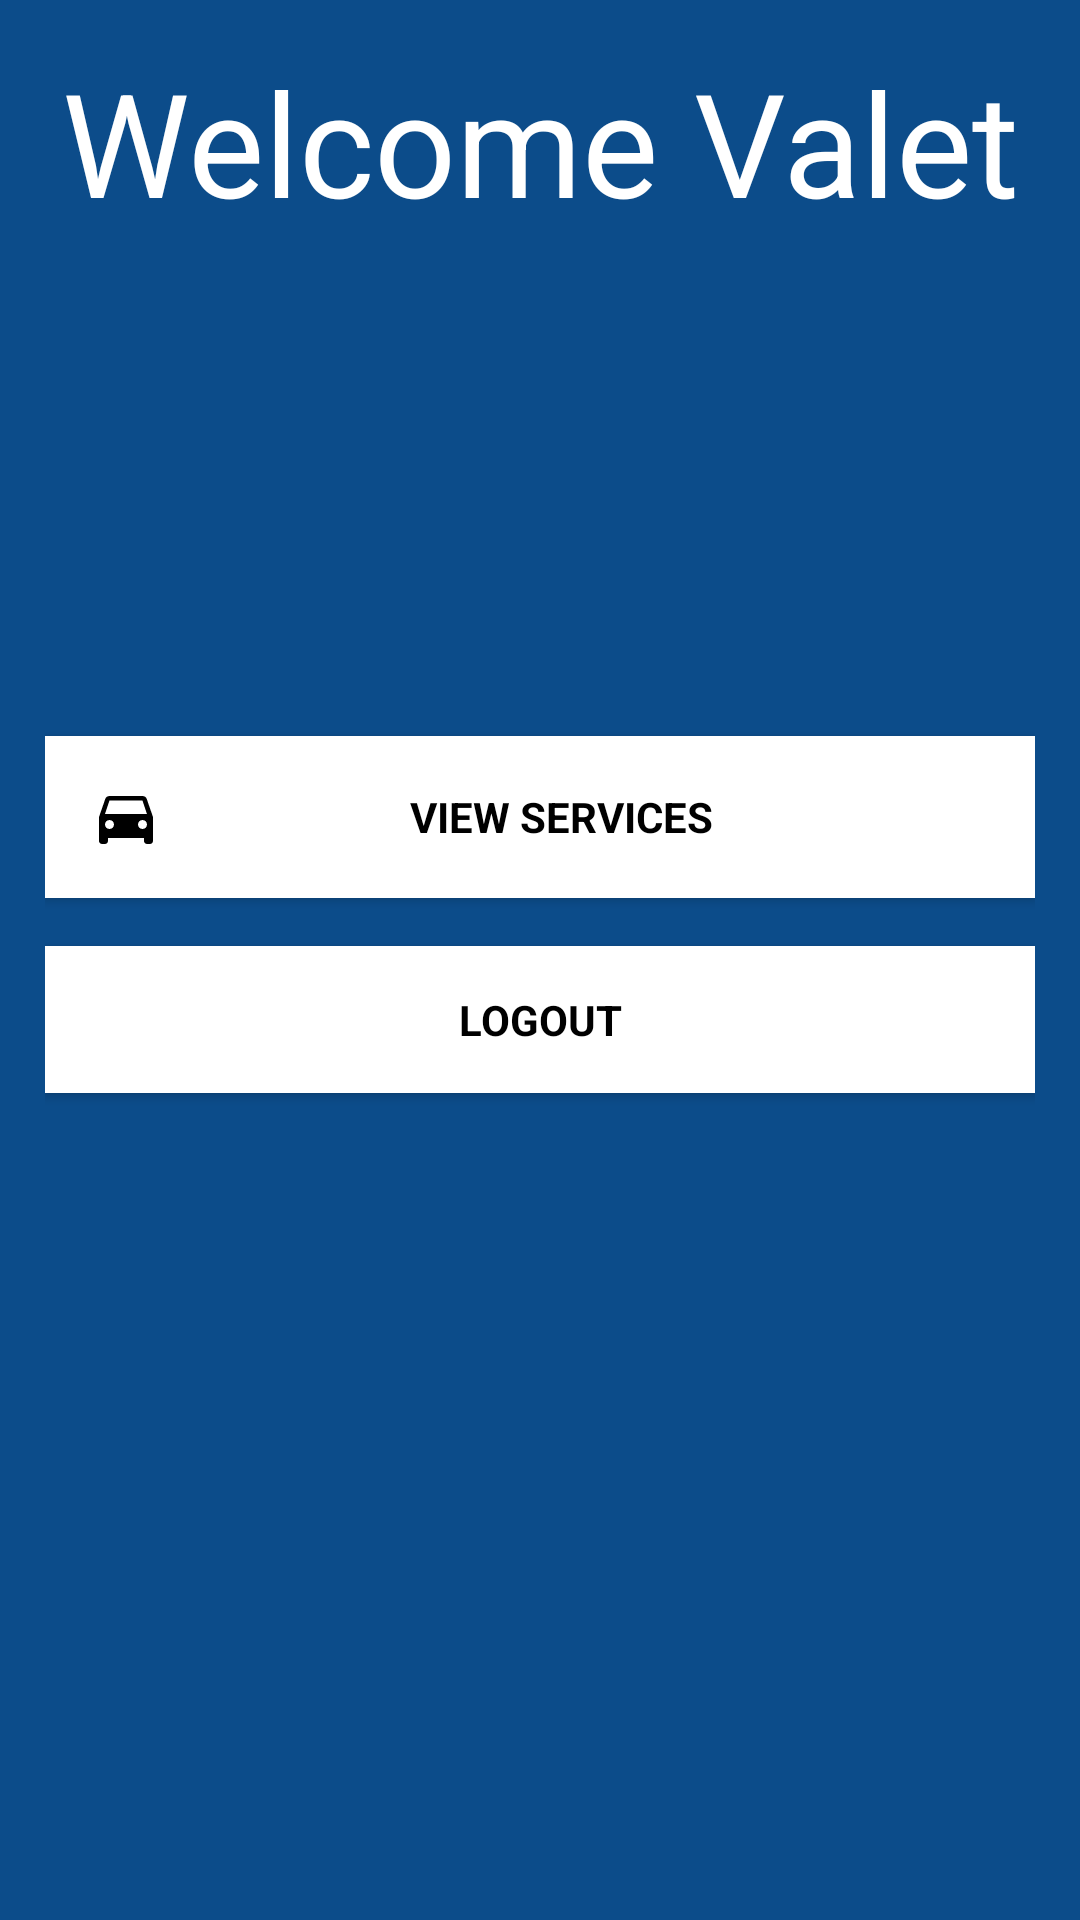

The Android layout XML behind this screen, and the referenced resources:
<!-- AndroidManifest.xml: application theme AppTheme -->
<!-- res/layout/activity_valet_admin.xml -->
<?xml version="1.0" encoding="utf-8"?>
<android.support.design.widget.CoordinatorLayout xmlns:android="http://schemas.android.com/apk/res/android"
    xmlns:app="http://schemas.android.com/apk/res-auto"
    xmlns:tools="http://schemas.android.com/tools"
    android:layout_width="match_parent"
    android:layout_height="match_parent"
    android:fitsSystemWindows="true"
    tools:context=".HomeActivity">

    <LinearLayout
        android:layout_width="fill_parent"
        android:layout_height="fill_parent"
        android:background="@color/colorPrimary"
        android:orientation="vertical"
        android:padding="15dp">

        <TextView
            android:layout_width="fill_parent"
            android:layout_height="wrap_content"
            android:text="@string/welcome_valet"
            android:textAlignment="center"
            android:layout_marginBottom="150dp"
            android:textSize="48sp"/>

        <Button
            android:id="@+id/viewServicesValet"
            android:text="@string/view_services"
            style="?android:textAppearanceSmall"
            android:drawableStart="@drawable/ic_directions_car_white_24dp"
            android:drawablePadding="-10dp"
            android:padding="15dp"
            android:layout_width="match_parent"
            android:layout_height="wrap_content"
            android:layout_marginTop="16dip"
            android:background="@color/colorAccent"
            android:textColor="@android:color/black"
            android:textStyle="bold" />
        <Button
            android:id="@+id/valetLogout"
            android:text="@string/logout"
            style="?android:textAppearanceSmall"
            android:drawableStart="@drawable/ic_exit_to_app_black_24dp"
            android:drawablePadding="-10dp"
            android:padding="15dp"
            android:layout_width="match_parent"
            android:layout_height="wrap_content"
            android:layout_marginTop="16dip"
            android:background="@color/colorAccent"
            android:textColor="@android:color/black"
            android:textStyle="bold" />

    </LinearLayout>

</android.support.design.widget.CoordinatorLayout>
<!-- resources referenced by this layout -->
<resources>
  <color name="colorAccent">#FFFFFF</color>
  <color name="colorPrimary">#0C4C8A</color>
  <!-- drawable ic_directions_car_white_24dp (drawable) -->
  <vector android:height="24dp" android:tint="#000000"
      android:viewportHeight="24.0" android:viewportWidth="24.0"
      android:width="24dp" xmlns:android="http://schemas.android.com/apk/res/android">
      <path android:fillColor="#FF000000" android:pathData="M18.92,6.01C18.72,5.42 18.16,5 17.5,5h-11c-0.66,0 -1.21,0.42 -1.42,1.01L3,12v8c0,0.55 0.45,1 1,1h1c0.55,0 1,-0.45 1,-1v-1h12v1c0,0.55 0.45,1 1,1h1c0.55,0 1,-0.45 1,-1v-8l-2.08,-5.99zM6.5,16c-0.83,0 -1.5,-0.67 -1.5,-1.5S5.67,13 6.5,13s1.5,0.67 1.5,1.5S7.33,16 6.5,16zM17.5,16c-0.83,0 -1.5,-0.67 -1.5,-1.5s0.67,-1.5 1.5,-1.5 1.5,0.67 1.5,1.5 -0.67,1.5 -1.5,1.5zM5,11l1.5,-4.5h11L19,11L5,11z"/>
  </vector>
  <string name="logout">Logout</string>
  <string name="view_services">View Services</string>
  <string name="welcome_valet">Welcome Valet</string>
  <style name="AppTheme" parent="Theme.AppCompat.Light.NoActionBar">
          
          <item name="colorPrimary">@color/colorPrimary</item>
          <item name="colorPrimaryDark">@color/colorPrimaryDark</item>
          <item name="colorAccent">@color/colorAccent</item>
          <item name="android:textColor">@color/colorText</item>
          <item name="android:textColorHint">@color/colorText</item>
          <item name="colorControlNormal">@color/colorText</item>
          <item name="colorControlActivated">@color/colorText</item>
      </style>
  <color name="colorPrimaryDark">#0c4c8a</color>
  <color name="colorText">#FFFFFF</color>
</resources>
